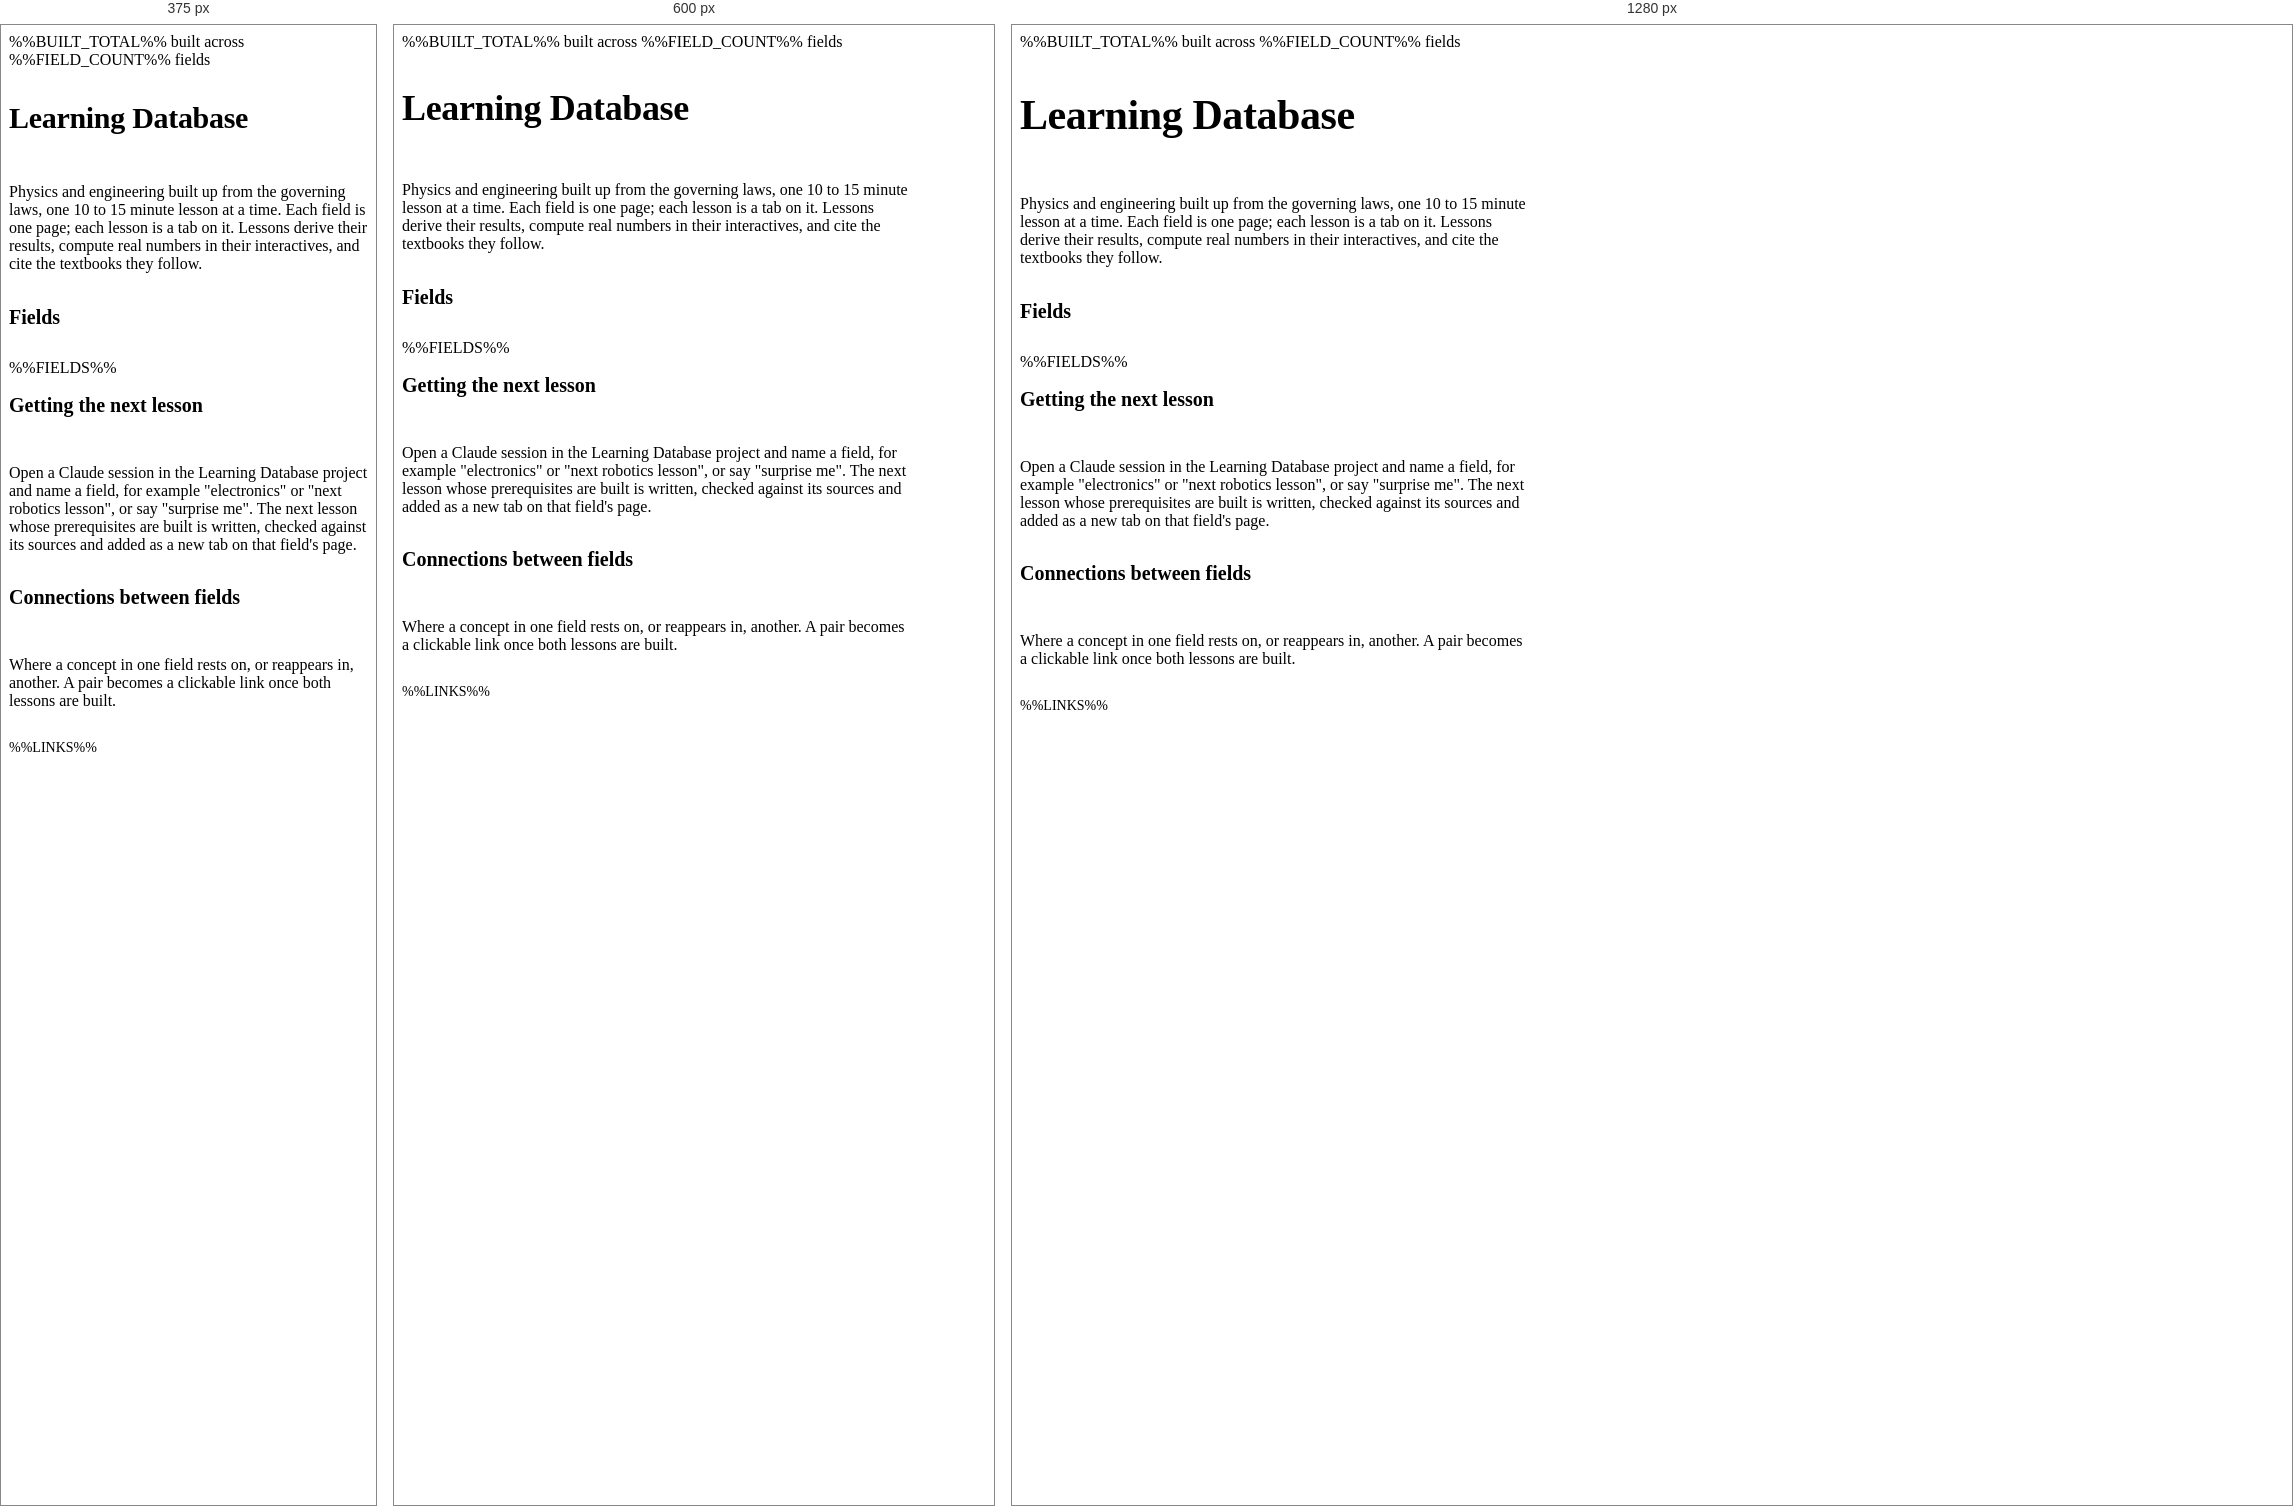
Rendered at 375 px, 600 px and 1280 px, left to right.

<!-- file: home.html -->
<title>Learning Database</title>
<meta name="claude:viewport-fit-sides" content="cover">
<link rel="stylesheet" href="https://fonts.googleapis.com/css2?family=IBM+Plex+Mono:wght@400;500&family=IBM+Plex+Sans:wght@400;500;600&family=Source+Serif+4:opsz,wght@8..60,400;8..60,600&display=swap">
<style>
%%BASE_CSS%%

.page { padding-block: 40px 72px; display: flex; flex-direction: column; gap: 44px; }
.intro { display: flex; flex-direction: column; gap: 12px; max-width: 64ch; }
.intro h1 { font-size: clamp(30px, 6vw, 42px); letter-spacing: -0.01em; }
section { display: flex; flex-direction: column; gap: 14px; }
section > h2 { font-size: 20px; }
section > p { max-width: 64ch; }

.fields { list-style: none; margin: 0; padding: 0; border-top: 1px solid var(--line); font-family: var(--font-ui); }
.fields li {
  display: grid; grid-template-columns: minmax(0, 1fr) 190px 110px; gap: 8px 24px; align-items: center;
  padding: 16px 0; border-bottom: 1px solid var(--line);
}
.fields .name { font-weight: 600; font-size: 16px; }
.fields .sum { font-size: 14px; color: var(--muted); margin-top: 2px; }
.fields .count { font-size: 13px; color: var(--muted); font-variant-numeric: tabular-nums; }
.bar { height: 4px; background: var(--sunken); border-radius: 2px; margin-top: 6px; overflow: hidden; }
.bar i { display: block; height: 100%; background: var(--accent); }
.fields .go { text-align: right; font-size: 14px; }
.fields .go a { font-weight: 500; }
.fields .go span { color: var(--muted); }
@media (max-width: 640px) {
  .fields li { grid-template-columns: minmax(0, 1fr) auto; }
  .fields .prog { grid-column: 1 / -1; grid-row: 2; }
}

.links { list-style: none; margin: 0; padding: 0; font-family: var(--font-ui); font-size: 14px; border-top: 1px solid var(--line); }
.links li { display: grid; grid-template-columns: minmax(0, 1fr) 20px minmax(0, 1fr); gap: 10px; padding: 9px 0; border-bottom: 1px solid var(--line); align-items: baseline; }
.links .mid { color: var(--muted); text-align: center; }
.links .f { display: block; font-size: 11.5px; letter-spacing: 0.06em; text-transform: uppercase; color: var(--muted); }
.links .built .f { color: var(--ok); }
@media (max-width: 560px) { .links li { grid-template-columns: 1fr; gap: 2px; } .links .mid { display: none; } .links li > div + div + div { padding-left: 14px; border-left: 2px solid var(--line); } }
</style>

<main class="page gutter"><div class="wrap" style="display:contents">
  <div class="wrap intro" style="width:100%">
    <span class="eyebrow">%%BUILT_TOTAL%% built across %%FIELD_COUNT%% fields</span>
    <h1>Learning Database</h1>
    <p>Physics and engineering built up from the governing laws, one 10 to 15 minute lesson at a time. Each field is one page; each lesson is a tab on it. Lessons derive their results, compute real numbers in their interactives, and cite the textbooks they follow.</p>
  </div>

  <section class="wrap" style="width:100%">
    <h2>Fields</h2>
    <ul class="fields">
%%FIELDS%%
    </ul>
  </section>

  <section class="wrap" style="width:100%">
    <h2>Getting the next lesson</h2>
    <p>Open a Claude session in the Learning Database project and name a field, for example "electronics" or "next robotics lesson", or say "surprise me". The next lesson whose prerequisites are built is written, checked against its sources and added as a new tab on that field's page.</p>
  </section>

  <section class="wrap" style="width:100%">
    <h2>Connections between fields</h2>
    <p>Where a concept in one field rests on, or reappears in, another. A pair becomes a clickable link once both lessons are built.</p>
    <ul class="links">
%%LINKS%%
    </ul>
  </section>
</div></main>